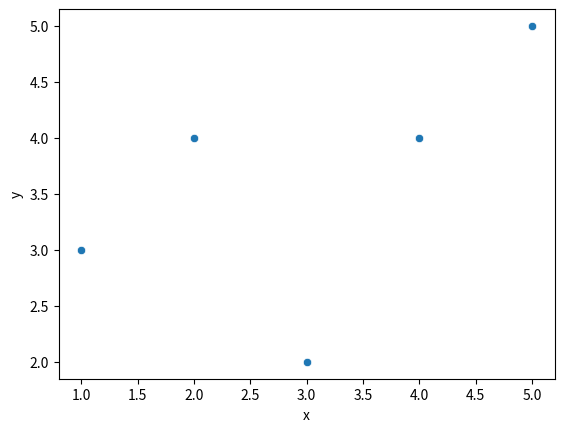
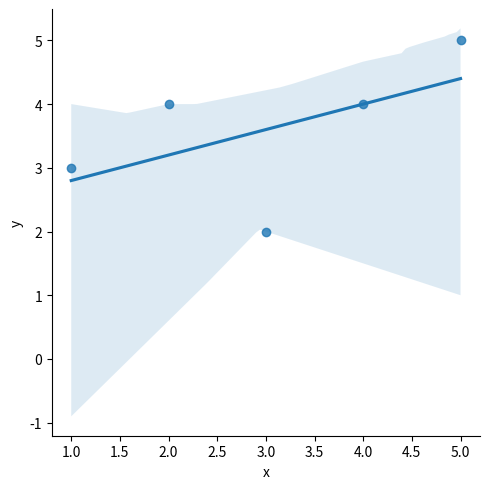

Python code for these plots, in order:
import pandas as pd, numpy as np , matplotlib.pyplot as plot,seaborn as sns
coordibnate_points={"x":[1,2,3,4,5],"y":[3,4,2,4,5]}
coordibnate_points=pd.DataFrame(coordibnate_points)
# print(coordibnate_points)
# sns.lmplot(x="x",y="y",data=coordibnate_points)
#Ploting coordinate
plt=sns.scatterplot(x="x",y="y",data=coordibnate_points)

#Now to find regression line we for this equation y=mx+c ,here m and c is unknown so we we have to find value od ma and c

X_mean=coordibnate_points["x"].mean()
Y_mean=coordibnate_points["y"].mean()

'''m=summation(x-X_mean)(y-Y_mean)/x-X_mean)^2'''

coordibnate_points["a"]=[x-X_mean for x in coordibnate_points["x"]]
coordibnate_points["b"]=[y-Y_mean for y in coordibnate_points["y"]]
coordibnate_points["c"]=[i**2 for i in coordibnate_points["a"]]
coordibnate_points["d"]=[i*j for i,j in zip(coordibnate_points["a"],coordibnate_points["b"])]
print(coordibnate_points)
# print(sumxminusX_mean)
# print(sumyminusY_mean)

m=coordibnate_points["d"].sum()/coordibnate_points["c"].sum()
print("slop is "+str(m))


#now we have y,x,m out of  y=mx+c y_mean=3.6 ,x_mean=3 ,m=04


c=Y_mean-(X_mean*m)

print("value of c is "+ str(c))


#Now we have the ma nd c so we can draw linear regression line so we will find Yp i.e y predicted as per the equation

Yp=lambda x:(m*x)+c

map_value=list(map(Yp,coordibnate_points["x"]))
coordibnate_points["Yp"]=list(map_value)

print(coordibnate_points)
coordibnate_points.drop(columns=["a","c","d"],inplace=True)

coordibnate_points["c"]=[i**2 for i in coordibnate_points["b"]]
coordibnate_points["d"]=[i-Y_mean for i in coordibnate_points["Yp"]]
coordibnate_points["e"]=[i**2 for i in coordibnate_points["d"]]
print(coordibnate_points)

# sns.stripplot(x="x",y="Yp",data=coordibnate_points)

#Now we will find R^2 to see the error

R_square=coordibnate_points["c"].sum()/coordibnate_points["e"].sum()
print(R_square)

#As the value is 3.2 so this is not good module for data analysis
plt=sns.lmplot(x="x",y="y",data=coordibnate_points)

plot.show()
